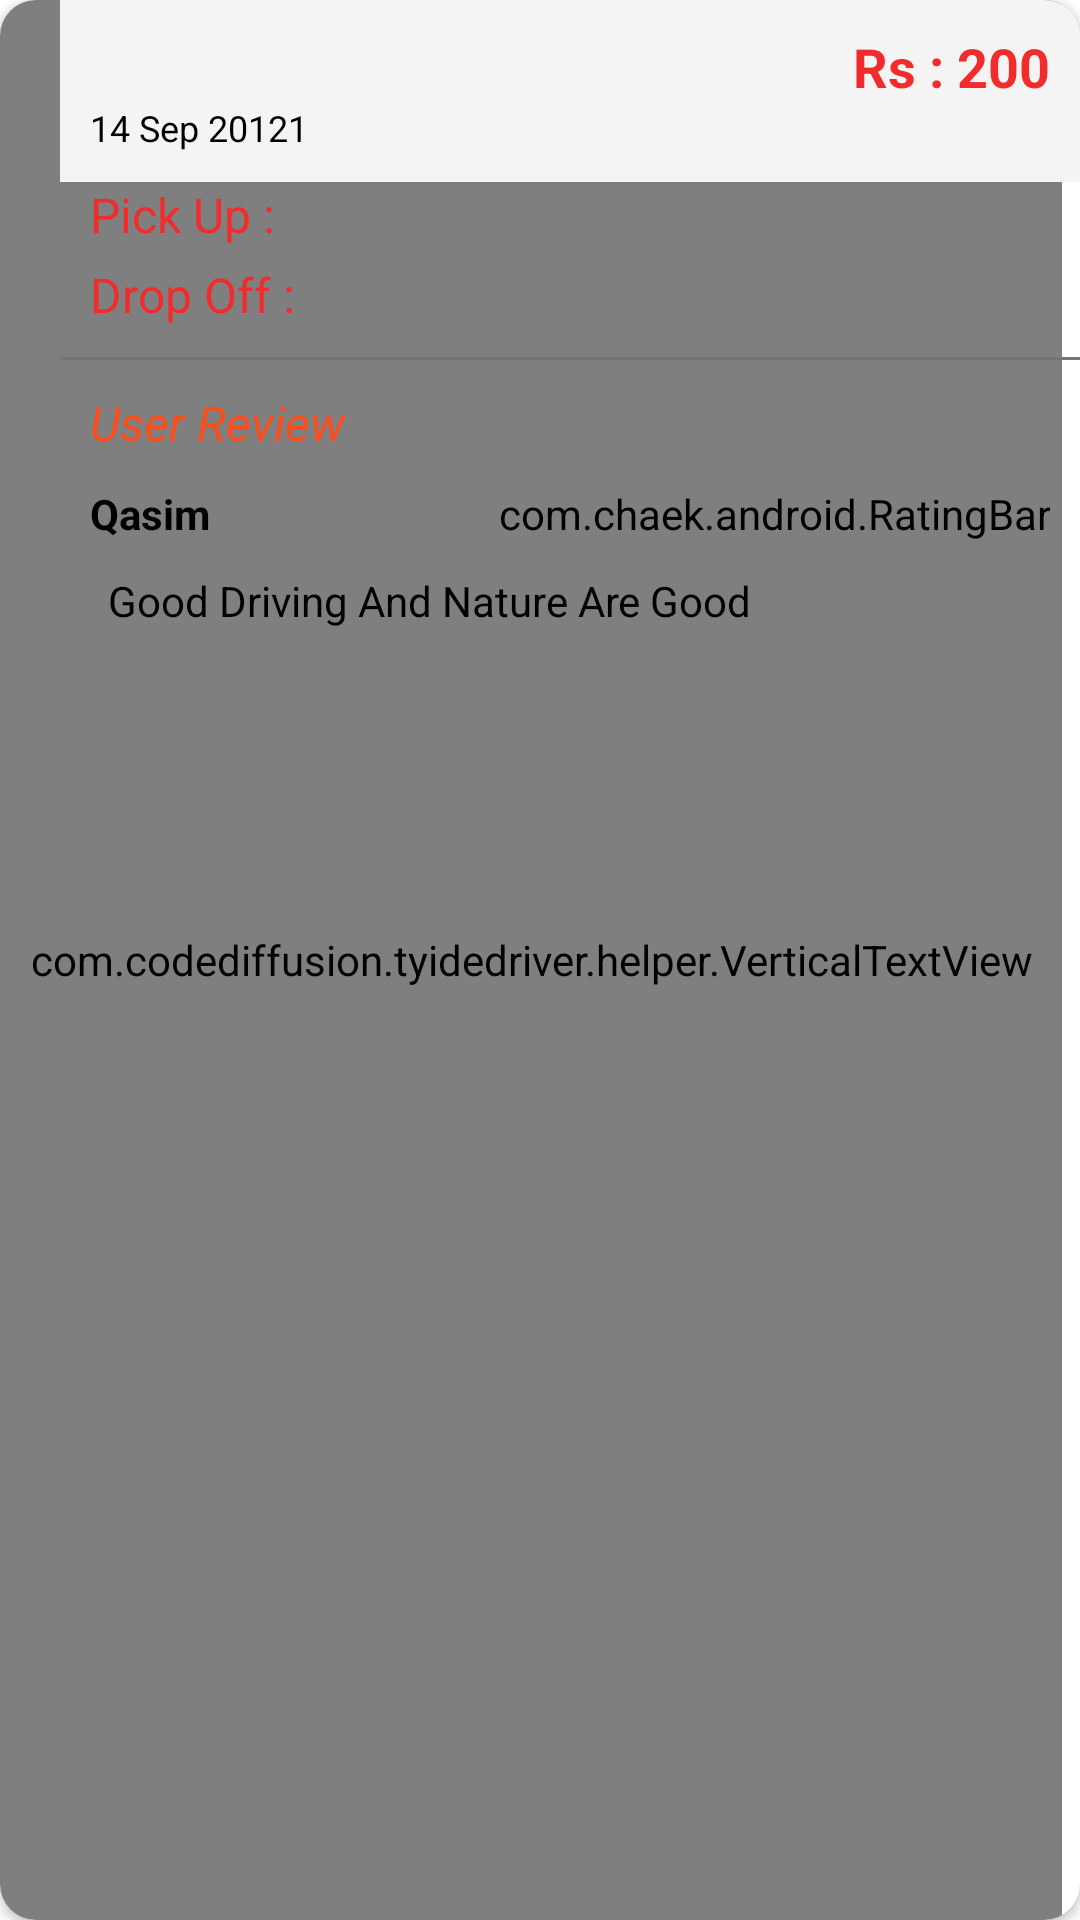

Here is an Android app screen rendered from its layout file. Give the layout XML and the strings, colors and styles it references.
<!-- AndroidManifest.xml: application theme Theme.Tyide -->
<!-- res/layout/layout_complete_order.xml -->
<?xml version="1.0" encoding="utf-8"?>
<layout xmlns:android="http://schemas.android.com/apk/res/android"
    xmlns:app="http://schemas.android.com/apk/res-auto">
    <data>

    </data>

    <androidx.cardview.widget.CardView
        android:layout_width="match_parent"
        android:layout_height="wrap_content"
        android:layout_margin="@dimen/dp_20"
        android:elevation="@dimen/dp_12"
        app:cardCornerRadius="@dimen/dp_12"
        >


        <com.codediffusion.tyidedriver.helper.VerticalTextView
            android:layout_width="wrap_content"
            android:layout_height="match_parent"
            android:text="COMPLETED"
            android:gravity="center_horizontal"
            android:paddingRight="@dimen/dp_10"
            android:paddingLeft="@dimen/dp_10"
            android:background="@color/red"
            android:textColor="@color/white"
            android:textSize="14dp"
            android:textStyle="bold" />

        <LinearLayout
            android:layout_width="match_parent"
            android:layout_height="wrap_content"
            android:layout_marginLeft="@dimen/dp_20"
            android:orientation="vertical">


            <RelativeLayout
                android:id="@+id/rel"
                android:layout_width="match_parent"
                android:layout_height="wrap_content"
                android:padding="10dp"
                android:orientation="horizontal"
                android:background="@color/light_gray"
                >


                <LinearLayout
                    android:layout_width="wrap_content"
                    android:layout_height="wrap_content"
                    android:orientation="vertical">
                    <TextView
                        android:id="@+id/tv_userName"
                        android:layout_width="wrap_content"
                        android:layout_height="wrap_content"
                        android:textColor="@color/black"
                        android:textSize="18sp"
                        android:textStyle="bold"
                        android:text=""/>

                    <TextView
                        android:id="@+id/tv_BookingDate"
                        android:layout_width="wrap_content"
                        android:layout_height="wrap_content"
                        android:textColor="@color/black"
                        android:textSize="12sp"
                        android:text="14 Sep 20121"/>

                </LinearLayout>


                <TextView
                    android:id="@+id/tv_BookingAmount"
                    android:layout_width="wrap_content"
                    android:layout_height="wrap_content"
                    android:textColor="@color/red"
                    android:layout_alignParentRight="true"
                    android:textSize="18sp"
                    android:textStyle="bold"
                    android:text="Rs : 200"/>

            </RelativeLayout>


            <RelativeLayout
                android:layout_width="match_parent"
                android:layout_height="wrap_content"
                android:orientation="vertical">

                <TextView
                    android:id="@+id/tv_Pick"
                    android:layout_width="wrap_content"
                    android:layout_height="wrap_content"
                    android:textColor="@color/red"
                    android:layout_alignParentLeft="true"
                    android:layout_marginLeft="@dimen/dp_10"
                    android:textSize="16sp"
                    android:text="Pick Up :"/>

                <TextView
                    android:layout_marginLeft="@dimen/dp_4"
                    android:layout_toRightOf="@+id/tv_Pick"
                    android:id="@+id/tv_PickUpLocation"
                    android:layout_width="wrap_content"
                    android:layout_height="wrap_content"
                    android:layout_marginRight="@dimen/dp_10"
                    android:textColor="@color/black"
                    android:layout_alignParentEnd="true"
                    android:layout_alignParentLeft="true"
                    android:textSize="12sp"
                    android:maxLines="2"
                    android:text=""/>

            </RelativeLayout>

            <RelativeLayout
                android:layout_width="match_parent"
                android:layout_height="wrap_content"
                android:layout_marginTop="5dp"
                android:orientation="vertical">

                <TextView
                    android:id="@+id/tv_drop"
                    android:layout_width="wrap_content"
                    android:layout_height="wrap_content"
                    android:textColor="@color/red"
                    android:layout_marginLeft="@dimen/dp_10"
                    android:layout_alignParentLeft="true"
                    android:textSize="16sp"
                    android:text="Drop Off :"/>

                <TextView
                    android:layout_marginLeft="@dimen/dp_4"
                    android:layout_toRightOf="@+id/tv_drop"
                    android:id="@+id/tv_DropLocation"
                    android:layout_width="wrap_content"
                    android:layout_height="wrap_content"
                    android:textColor="@color/black"
                    android:layout_marginRight="@dimen/dp_10"
                    android:layout_alignParentEnd="true"
                    android:layout_alignParentLeft="true"
                    android:textSize="12sp"
                    android:maxLines="2"
                    android:text=""/>

            </RelativeLayout>



            <View
                android:layout_marginTop="10dp"
                android:layout_width="match_parent"
                android:layout_height="1dp"
                android:background="@color/dark_gray"/>

            <LinearLayout
                android:layout_width="match_parent"
                android:layout_height="wrap_content"
                android:orientation="vertical">

                <TextView
                    android:layout_marginLeft="@dimen/dp_10"
                    android:layout_marginTop="10dp"
                    android:layout_toLeftOf="@+id/Ratingbar"
                    android:layout_width="match_parent"
                    android:layout_height="wrap_content"
                    android:maxLines="1"
                    android:text="User Review"
                    android:textColor="@color/purple_700"
                    android:textSize="16dp"
                    android:textStyle="italic" />

                <RelativeLayout
                    android:layout_margin="10dp"
                    android:layout_width="match_parent"
                    android:layout_height="wrap_content">
                    <TextView
                        android:id="@+id/tv_ReviewName"
                        android:layout_toLeftOf="@+id/Ratingbar"
                        android:layout_width="match_parent"
                        android:layout_height="wrap_content"
                        android:maxLines="1"
                        android:text="Qasim"
                        android:textColor="@color/black"
                        android:textSize="14dp"
                        android:textStyle="bold" />
                    <com.chaek.android.RatingBar
                        android:id="@+id/Ratingbar"
                        android:layout_alignParentEnd="true"
                        android:layout_width="wrap_content"
                        android:layout_height="wrap_content"
                        app:rating_flag="FIVE"
                        app:rating_star_color="@color/gold"
                        app:rating_star_empty_color="#8e7d7d"
                        app:rating_star_src="@drawable/star"
                        app:rating_star_width="12dp"
                        android:clickable="false"
                        app:rating_star_height="12dp"
                        app:rating_start_count="4" />
                </RelativeLayout>


                <TextView
                    android:id="@+id/tv_userReview"
                    android:layout_marginLeft="16dp"
                    android:layout_marginRight="16dp"
                    android:layout_marginBottom="16dp"
                    android:layout_width="match_parent"
                    android:layout_height="wrap_content"
                    android:maxLines="10"
                    android:text="Good Driving And Nature Are Good"
                    android:textColor="@color/black"
                    android:textSize="14dp"
                    />
            </LinearLayout>



        </LinearLayout>

    </androidx.cardview.widget.CardView>


</layout>
<!-- resources referenced by this layout -->
<resources>
  <color name="black">#FF000000</color>
  <color name="dark_gray">#757575</color>
  <color name="gold">#f0b300</color>
  <color name="light_gray">#f4f4f4</color>
  <color name="purple_700">#FD4D1C</color>
  <color name="red">#f22c2c</color>
  <color name="white">#FFFFFFFF</color>
  <dimen name="dp_10">10dp</dimen>
  <dimen name="dp_12">12dp</dimen>
  <dimen name="dp_20">20dp</dimen>
  <dimen name="dp_4">4dp</dimen>
  <!-- drawable star: png bitmap (drawable-v24, 58535 bytes) -->
  <style name="Theme.Tyide" parent="Theme.MaterialComponents.DayNight.DarkActionBar">
          
          <item name="colorPrimary">@color/purple_500</item>
          <item name="colorPrimaryVariant">@color/purple_700</item>
          <item name="colorOnPrimary">@color/white</item>
          
          <item name="colorSecondary">@color/teal_200</item>
          <item name="colorSecondaryVariant">@color/teal_700</item>
          <item name="colorOnSecondary">@color/black</item>
          
          <item name="android:statusBarColor" tools:targetApi="l">?attr/colorPrimaryVariant</item>
          
      </style>
  <color name="purple_500">#FC6A42</color>
  <color name="teal_200">#FF03DAC5</color>
  <color name="teal_700">#FF018786</color>
</resources>
